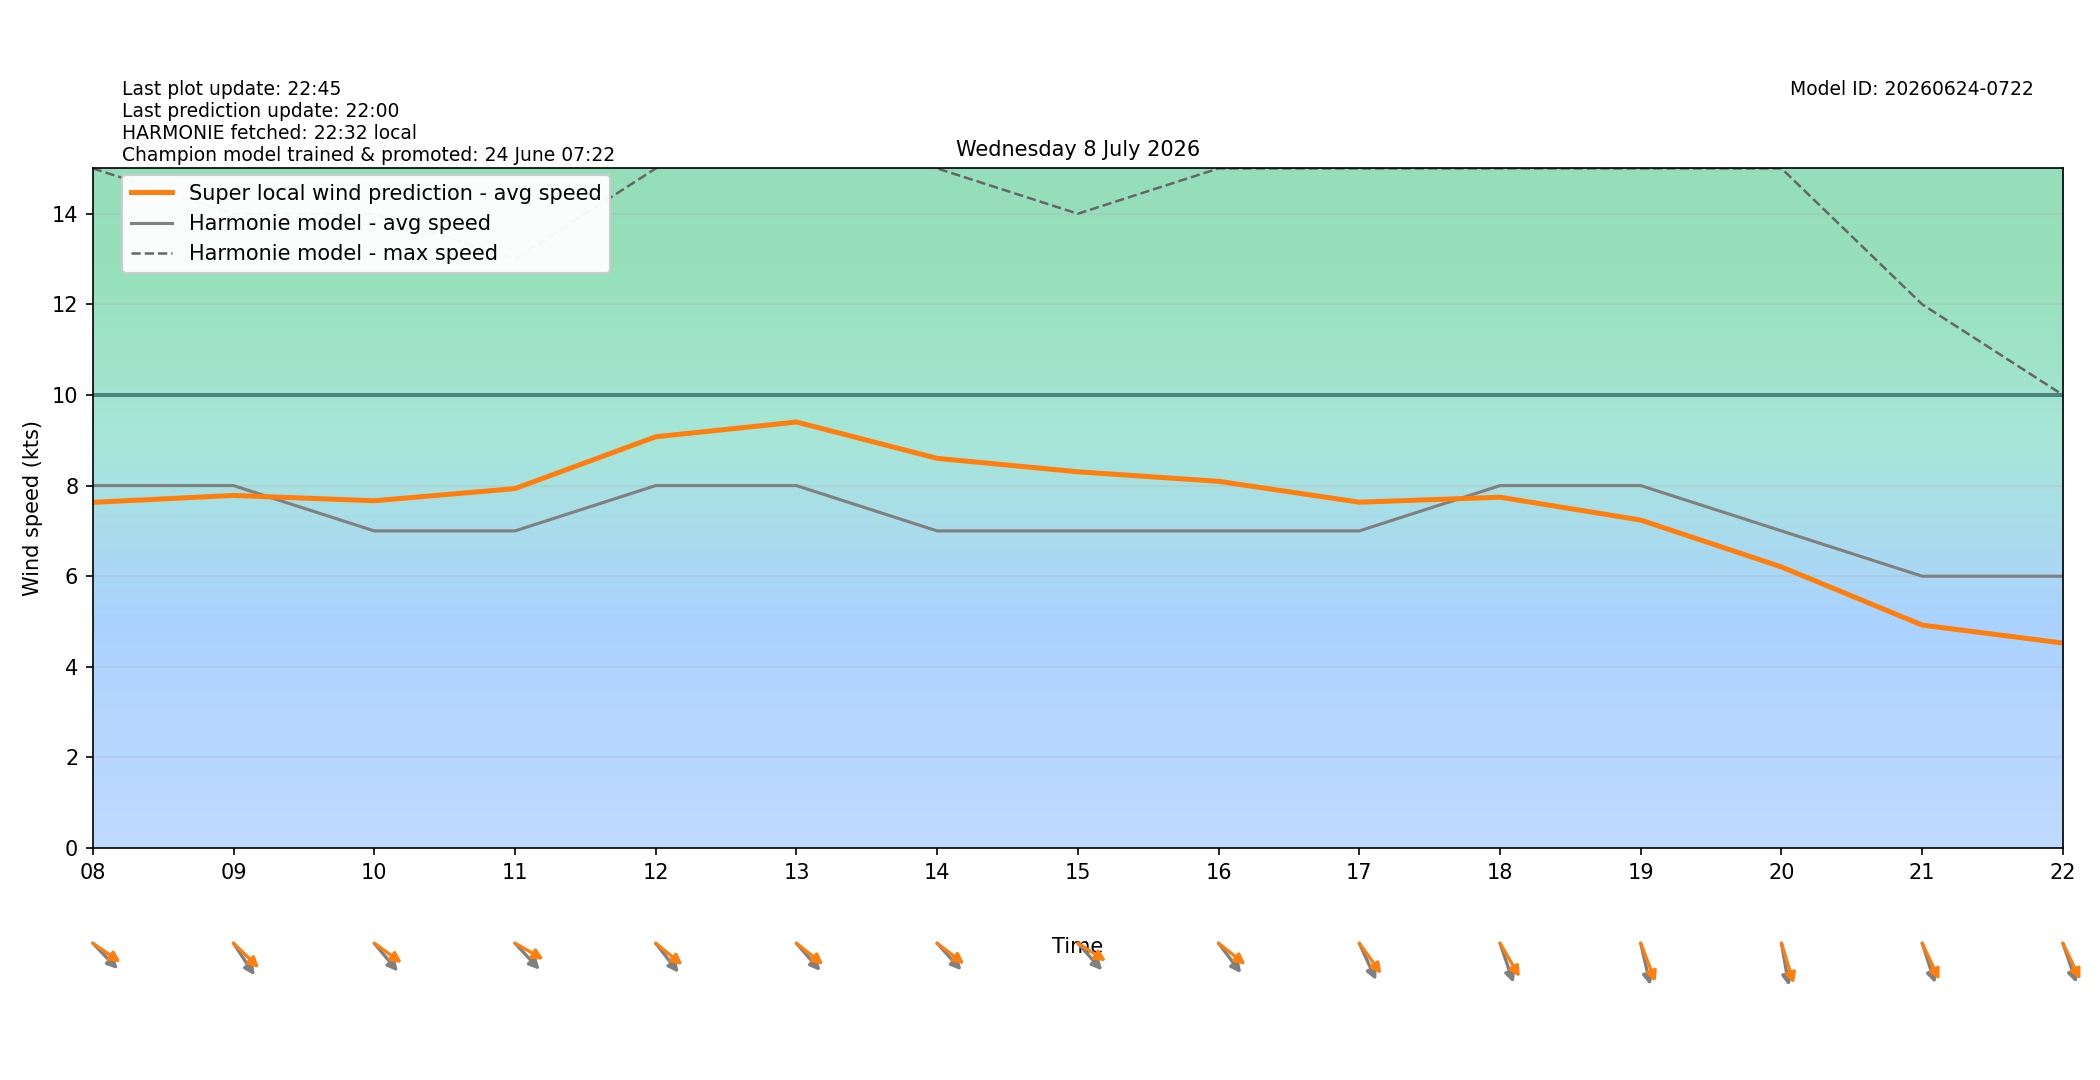

The file beside this chart, header and first rows:
target_time_utc, target_time_local, hour_utc, hour_local, forecast_wind_speed, forecast_wind_min, forecast_wind_max, lstm_pred_wind_speed, delta_speed_lstm_minus_forecast, forecast_wind_dir_deg, lstm_pred_wind_dir_deg, delta_dir_lstm_minus_forecast
2026-07-07T22:00:00Z, 2026-07-08T00:00:00+0200, 22, 00, 5.0, 5.0, 9.0, 3.801, -1.199, 288.0, 287.9, -0.07632
2026-07-07T23:00:00Z, 2026-07-08T01:00:00+0200, 23, 01, 7.0, 7.0, 12.0, 5.283, -1.717, 305.0, 300.4, -4.608
2026-07-08T00:00:00Z, 2026-07-08T02:00:00+0200, 00, 02, 7.0, 7.0, 13.0, 5.402, -1.598, 308.0, 303, -4.985
2026-07-08T01:00:00Z, 2026-07-08T03:00:00+0200, 01, 03, 7.0, 7.0, 14.0, 5.53, -1.47, 313.0, 308.9, -4.062
2026-07-08T02:00:00Z, 2026-07-08T04:00:00+0200, 02, 04, 8.0, 8.0, 14.0, 6.276, -1.724, 317.0, 309.9, -7.073
2026-07-08T03:00:00Z, 2026-07-08T05:00:00+0200, 03, 05, 7.0, 7.0, 14.0, 5.812, -1.188, 318.0, 308.9, -9.125
2026-07-08T04:00:00Z, 2026-07-08T06:00:00+0200, 04, 06, 7.0, 7.0, 13.0, 6.105, -0.8947, 310.0, 300.2, -9.758
2026-07-08T05:00:00Z, 2026-07-08T07:00:00+0200, 05, 07, 8.0, 8.0, 14.0, 7.162, -0.8378, 308.0, 298.3, -9.683
2026-07-08T06:00:00Z, 2026-07-08T08:00:00+0200, 06, 08, 8.0, 8.0, 15.0, 7.63, -0.3698, 306.0, 295.8, -10.24
2026-07-08T07:00:00Z, 2026-07-08T09:00:00+0200, 07, 09, 8.0, 8.0, 14.0, 7.783, -0.2171, 317.0, 304.4, -12.64
2026-07-08T08:00:00Z, 2026-07-08T10:00:00+0200, 08, 10, 7.0, 7.0, 14.0, 7.665, 0.665, 310.0, 296.6, -13.38
2026-07-08T09:00:00Z, 2026-07-08T11:00:00+0200, 09, 11, 7.0, 7.0, 13.0, 7.934, 0.9339, 307.0, 291.7, -15.31
2026-07-08T10:00:00Z, 2026-07-08T12:00:00+0200, 10, 12, 8.0, 8.0, 15.0, 9.077, 1.077, 312.0, 299.6, -12.37
2026-07-08T11:00:00Z, 2026-07-08T13:00:00+0200, 11, 13, 8.0, 8.0, 16.0, 9.403, 1.403, 309.0, 299.2, -9.78
2026-07-08T12:00:00Z, 2026-07-08T14:00:00+0200, 12, 14, 7.0, 7.0, 15.0, 8.601, 1.601, 308.0, 298.4, -9.622
2026-07-08T13:00:00Z, 2026-07-08T15:00:00+0200, 13, 15, 7.0, 7.0, 14.0, 8.304, 1.304, 308.0, 294, -14.04
2026-07-08T14:00:00Z, 2026-07-08T16:00:00+0200, 14, 16, 7.0, 7.0, 15.0, 8.094, 1.094, 313.0, 299.2, -13.76
2026-07-08T15:00:00Z, 2026-07-08T17:00:00+0200, 15, 17, 7.0, 7.0, 15.0, 7.633, 0.6334, 327.0, 314.3, -12.67
2026-07-08T16:00:00Z, 2026-07-08T18:00:00+0200, 16, 18, 8.0, 8.0, 15.0, 7.744, -0.2563, 334.0, 320.3, -13.74
2026-07-08T17:00:00Z, 2026-07-08T19:00:00+0200, 17, 19, 8.0, 8.0, 15.0, 7.239, -0.7609, 342.0, 331.5, -10.49
2026-07-08T18:00:00Z, 2026-07-08T20:00:00+0200, 18, 20, 7.0, 7.0, 15.0, 6.205, -0.7952, 346.0, 336.4, -9.601
2026-07-08T19:00:00Z, 2026-07-08T21:00:00+0200, 19, 21, 6.0, 6.0, 12.0, 4.921, -1.079, 335.0, 326.4, -8.644
2026-07-08T20:00:00Z, 2026-07-08T22:00:00+0200, 20, 22, 6.0, 6.0, 10.0, 4.525, -1.475, 334.0, 325.8, -8.207
2026-07-08T21:00:00Z, 2026-07-08T23:00:00+0200, 21, 23, 5.0, 5.0, 10.0, 3.664, -1.336, 353.0, 344.5, -8.493
